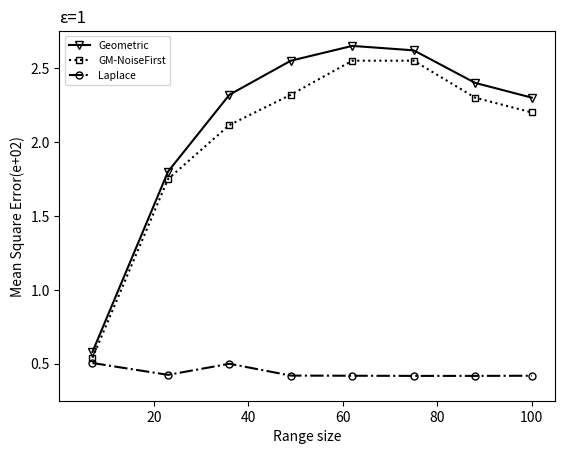

Recreate this plot in Python.
# [redacted]
# 时间：2022/4/12 10:11
import matplotlib.pyplot as plt
from matplotlib.font_manager import FontProperties
from numpy import blackman
import matplotlib.pyplot as plt
import numpy as np

#x=np.arange(1,7,1)  # x坐标
x= [7, 23,36, 49,62, 75,88,100] # x坐标
#隐私预算为0.01时
#y= [0.5, 1.0,1.5, 2.0,2.5] # y坐标刻度
#隐私预算为0.1时
#y= [0.4, 0.6,0.8, 1.0,1.2,1.4] # y坐标刻度
#隐私预算为1时
y= [0.5, 1.0,1.5, 2.0,2.5] # y坐标刻度

x1=[20,40,60,80,100]

#隐私预算为0.01时
# y1=[2.5 , 2.75 , 2.85 ,2.85, 2.74 , 2.76,2.78,2.80]
# y2=[0.25 , 0.27 , 0.26 ,0.265, 0.266 , 0.25,0.225,0.245]
# y3=[0.25 , 0.8 , 0.9 ,1.05, 1.15 , 1.35,1.45,1.40]

#隐私预算为0.1时
# y1=[0.7 , 0.8 , 0.94 ,0.91, 0.9 , 0.89,0.9,0.88]
# y2=[0.4 , 0.45 , 0.5 ,0.46, 0.45 , 0.44,0.42,0.39]
# y3=[0.8 , 1.2 , 1.3 ,1.35, 1.36 , 1.37,1.38,1.39]

#隐私预算为1时
y1=[0.505 , 0.425 , 0.5 ,0.42, 0.419 , 0.418,0.418,0.419]
y2=[0.54 , 1.75 , 2.115,2.32, 2.55 , 2.55,2.3,2.2]
y3=[0.58 , 1.80 , 2.32 ,2.55,2.65 , 2.62,2.40,2.3]

#plt.plot(x, y1 ,marker='o',markerfacecolor='white' ,ms=5,color='black',label='Laplace',linestyle='dashdot') #绘制y1 lpls
plt.plot(x, y3 ,marker='v',markerfacecolor='none',ms=5.5,color='black',label='Geometric',linestyle='-') #绘制y2 简单几何
plt.plot(x, y2 ,marker='s',markerfacecolor='none',ms=5,color='black',label='GM-NoiseFirst',linestyle=':') #绘制y2 几何加指数
plt.plot(x, y1 ,marker='o',markerfacecolor='none' ,ms=5,color='black',label='Laplace',linestyle='dashdot') #绘制y1 拉普拉斯机制


plt.xticks(x1)          # x轴的刻度
plt.yticks(y)           # y轴的刻度
plt.xlim(0,105)     # x轴坐标范围
plt.ylim(0.25,2.75)    # y轴坐标范围（0.3）（）（0.25，2.75）
plt.xlabel('Range size')   # x轴标注
plt.ylabel('Mean Square Error(e+02)')   # y轴标注
plt.title('ε=1',loc="left")
plt.legend(fontsize=7.5)           #图例
plt.show()
